Dataset: MRI_PROCESSED (GitHub, JpLimags/MRI_based_brain_tumor_detection). Classes: glioma tumor, meningioma tumor, no tumor, pituitary tumor.

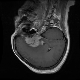
Label: meningioma tumor

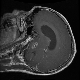
Label: glioma tumor

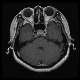
Label: pituitary tumor

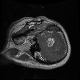
Label: glioma tumor

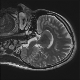
Label: no tumor

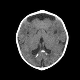
Label: no tumor
